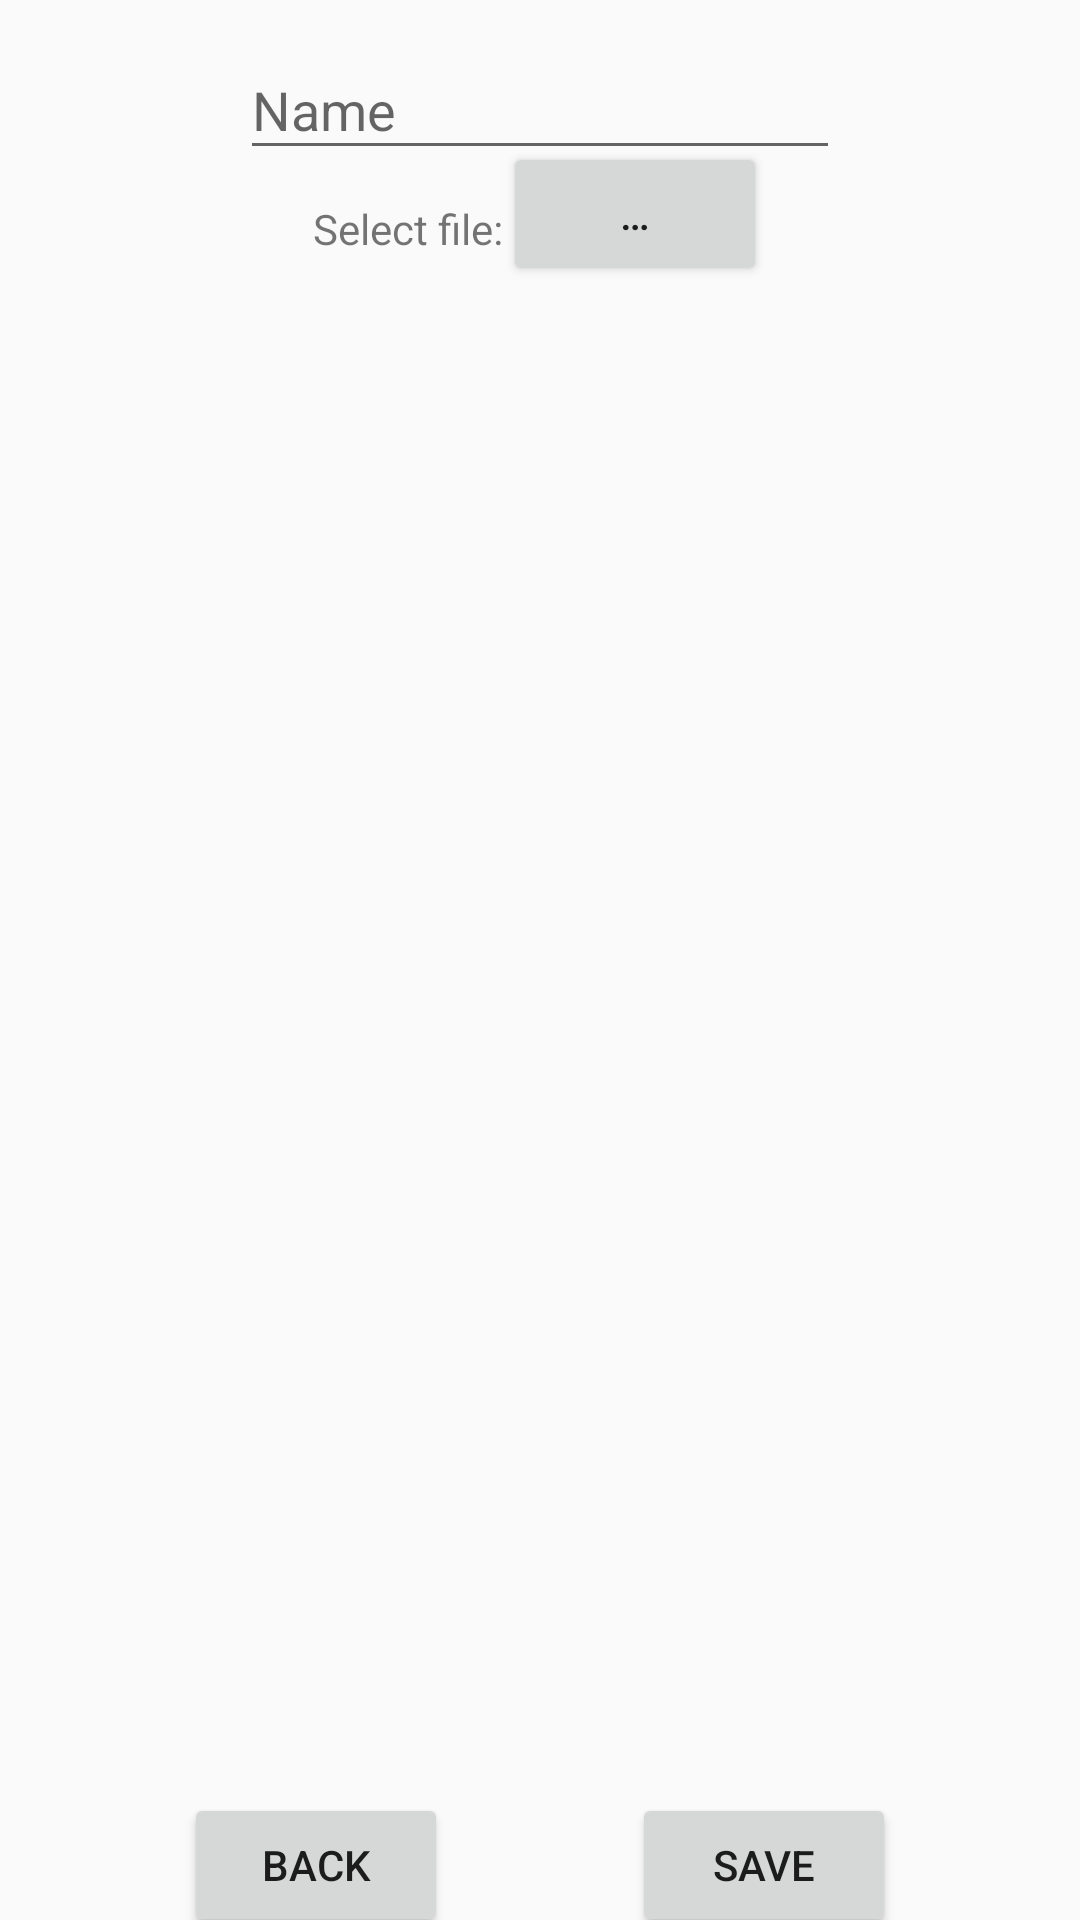

Android layout source for this screen:
<!-- AndroidManifest.xml: application theme AppTheme -->
<!-- res/layout/import_scenery_screen.xml -->
<?xml version="1.0" encoding="utf-8"?>
<android.support.constraint.ConstraintLayout
    xmlns:android="http://schemas.android.com/apk/res/android"
    xmlns:app="http://schemas.android.com/apk/res-auto"
    android:id="@+id/import_scenery_screen_layout"
    android:layout_width="match_parent"
    android:layout_height="match_parent">

  <android.support.design.widget.TextInputLayout
      android:id="@+id/name_layout"
      app:layout_constraintTop_toTopOf="parent"
      app:layout_constraintLeft_toLeftOf="parent"
      app:layout_constraintRight_toRightOf="parent"
      app:layout_constraintBottom_toTopOf="@+id/select_file_label"
      app:layout_constraintVertical_chainStyle="packed"
      android:layout_width="wrap_content"
      android:layout_height="wrap_content"
      android:layout_margin="10dp">
    <android.support.design.widget.TextInputEditText
        android:id="@+id/name_edit"
        android:minWidth="200dp"
        android:inputType="text"
        android:layout_width="wrap_content"
        android:layout_height="wrap_content"
        android:hint="@string/name"/>
  </android.support.design.widget.TextInputLayout>

  <TextView
      android:id="@id/select_file_label"
      android:layout_width="wrap_content"
      android:layout_height="wrap_content"
      app:layout_constraintTop_toBottomOf="@id/name_layout"
      app:layout_constraintLeft_toLeftOf="parent"
      app:layout_constraintRight_toLeftOf="@+id/select_file_button"
      app:layout_constraintBottom_toTopOf="@+id/scenery_view"
      app:layout_constraintHorizontal_chainStyle="packed"
      android:text="@string/select_file"/>
  <Button
      android:id="@id/select_file_button"
      android:layout_width="wrap_content"
      android:layout_height="wrap_content"
      app:layout_constraintTop_toBottomOf="@id/name_layout"
      app:layout_constraintLeft_toRightOf="@id/select_file_label"
      app:layout_constraintRight_toRightOf="parent"
      app:layout_constraintBottom_toTopOf="@id/scenery_view"
      android:text="@string/ellipsis"/>

  <ImageView
      android:id="@id/scenery_view"
      android:layout_width="wrap_content"
      android:layout_height="512dp"
      app:layout_constraintTop_toBottomOf="@id/select_file_label"
      app:layout_constraintLeft_toLeftOf="parent"
      app:layout_constraintRight_toRightOf="parent"
      app:layout_constraintBottom_toTopOf="@+id/back_button"/>

  <Button
      android:id="@id/back_button"
      android:layout_width="wrap_content"
      android:layout_height="wrap_content"
      app:layout_constraintTop_toBottomOf="@id/scenery_view"
      app:layout_constraintLeft_toLeftOf="parent"
      app:layout_constraintRight_toLeftOf="@+id/save_button"
      app:layout_constraintBottom_toBottomOf="parent"
      app:layout_constraintVertical_chainStyle="spread"
      android:text="@string/back"/>
  <Button
      android:id="@id/save_button"
      android:layout_width="wrap_content"
      android:layout_height="wrap_content"
      app:layout_constraintTop_toTopOf="@id/back_button"
      app:layout_constraintLeft_toRightOf="@id/back_button"
      app:layout_constraintRight_toRightOf="parent"
      app:layout_constraintBottom_toBottomOf="@id/back_button"
      android:text="@string/save"/>
</android.support.constraint.ConstraintLayout>
<!-- resources referenced by this layout -->
<resources>
  <string name="back">Back</string>
  <string name="ellipsis">…</string>
  <string name="name">Name</string>
  <string name="save">Save</string>
  <string name="select_file">Select file:</string>
  <style name="AppTheme" parent="Theme.AppCompat.Light">
      
      <item name="colorPrimary">@color/colorPrimary</item>
      <item name="colorPrimaryDark">@color/colorPrimaryDark</item>
      <item name="colorAccent">@color/colorAccent</item>
    </style>
  <color name="colorPrimary">#3F51B5</color>
  <color name="colorPrimaryDark">#303F9F</color>
  <color name="colorAccent">#FF4081</color>
</resources>
